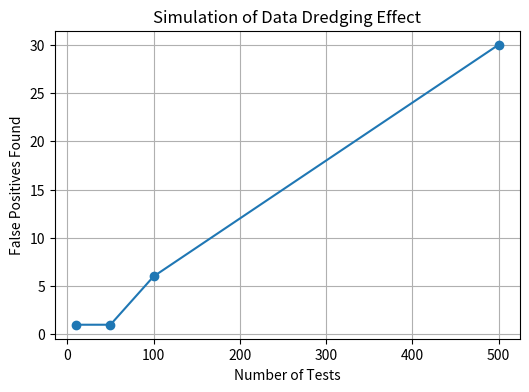

Here is the Python script that generated this plot:
# Step 1 — Import libraries
import numpy as np
import matplotlib.pyplot as plt
from scipy import stats

np.random.seed(42)


def simulate_false_positives(n_tests, alpha=0.05):
    false_count = 0
    for _ in range(n_tests):
        # generate independent random variables
        x = np.random.randn(100)
        y = np.random.randn(100)
        
        # compute correlation p-value
        _, p = stats.pearsonr(x, y)
        
        if p < alpha:
            false_count += 1
    return false_count


tests_list = [10, 50, 100, 500]
results = []

for n in tests_list:
    fp = simulate_false_positives(n)
    results.append(fp)
    print(f"Tests: {n}, False positives: {fp}")


plt.figure(figsize=(6,4))
plt.plot(tests_list, results, marker='o')
plt.xlabel("Number of Tests")
plt.ylabel("False Positives Found")
plt.title("Simulation of Data Dredging Effect")
plt.grid(True)
plt.show()
